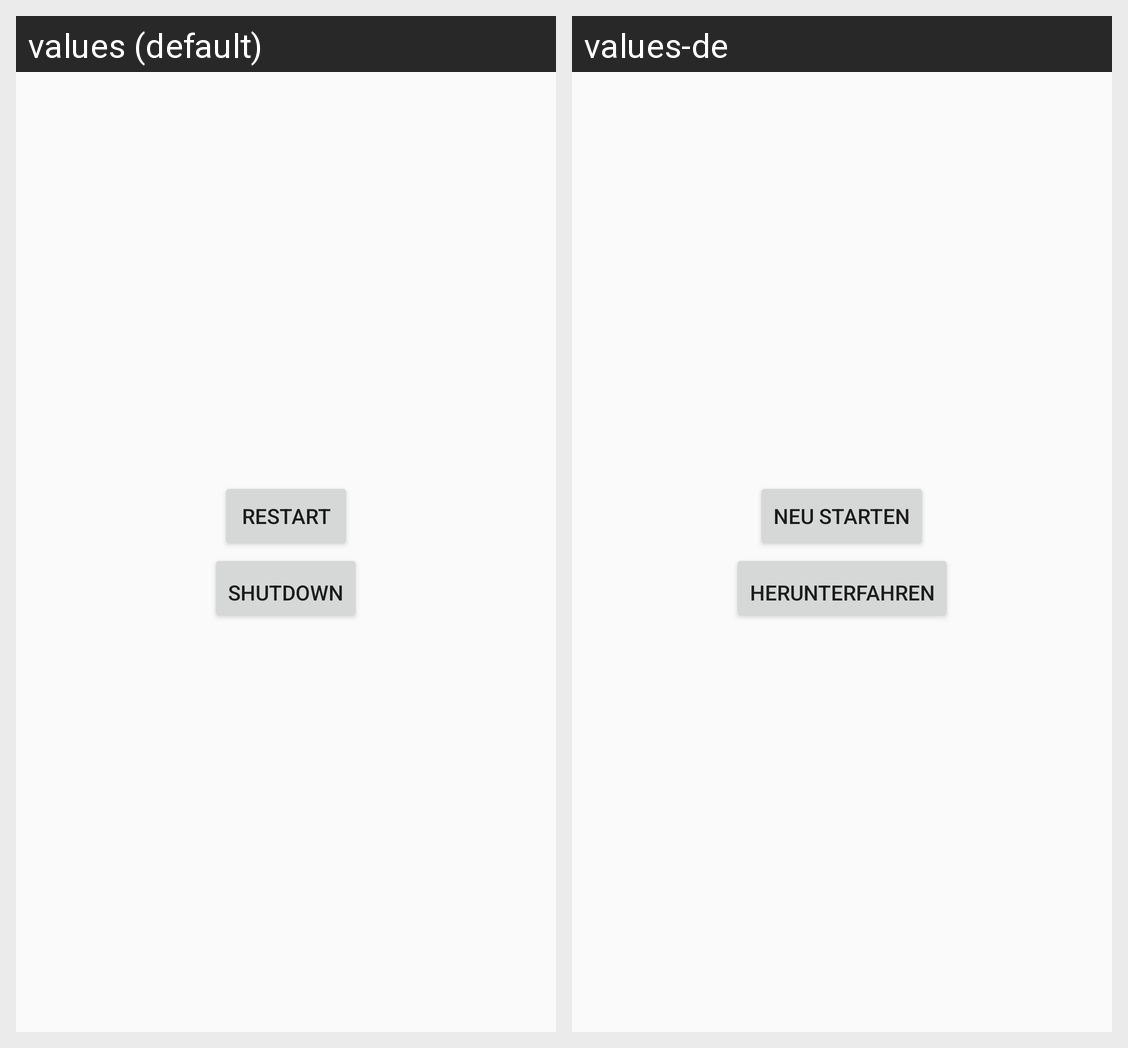

The same Android screen rendered under two of its app's locales, left to right. List the strings drawn on it with the default value and each locale's translation.
Android screen res/layout/fragment_maintenance.xml rendered under 2 locales, left to right: values (default), values-de. Device: Nexus 5 (rendered at 1080×1920; each locale shown at half size, 540×960, under a caption strip naming it); theme AppThemeLight.
Strings drawn on this screen, with the default value and each locale's value (text and hints the layout hard-codes, and strings that could not be matched under every locale, appear in the picture but are not listed):

restart
  values: Restart
  values-de: Neu starten

shutdown
  values: Shutdown
  values-de: Herunterfahren
